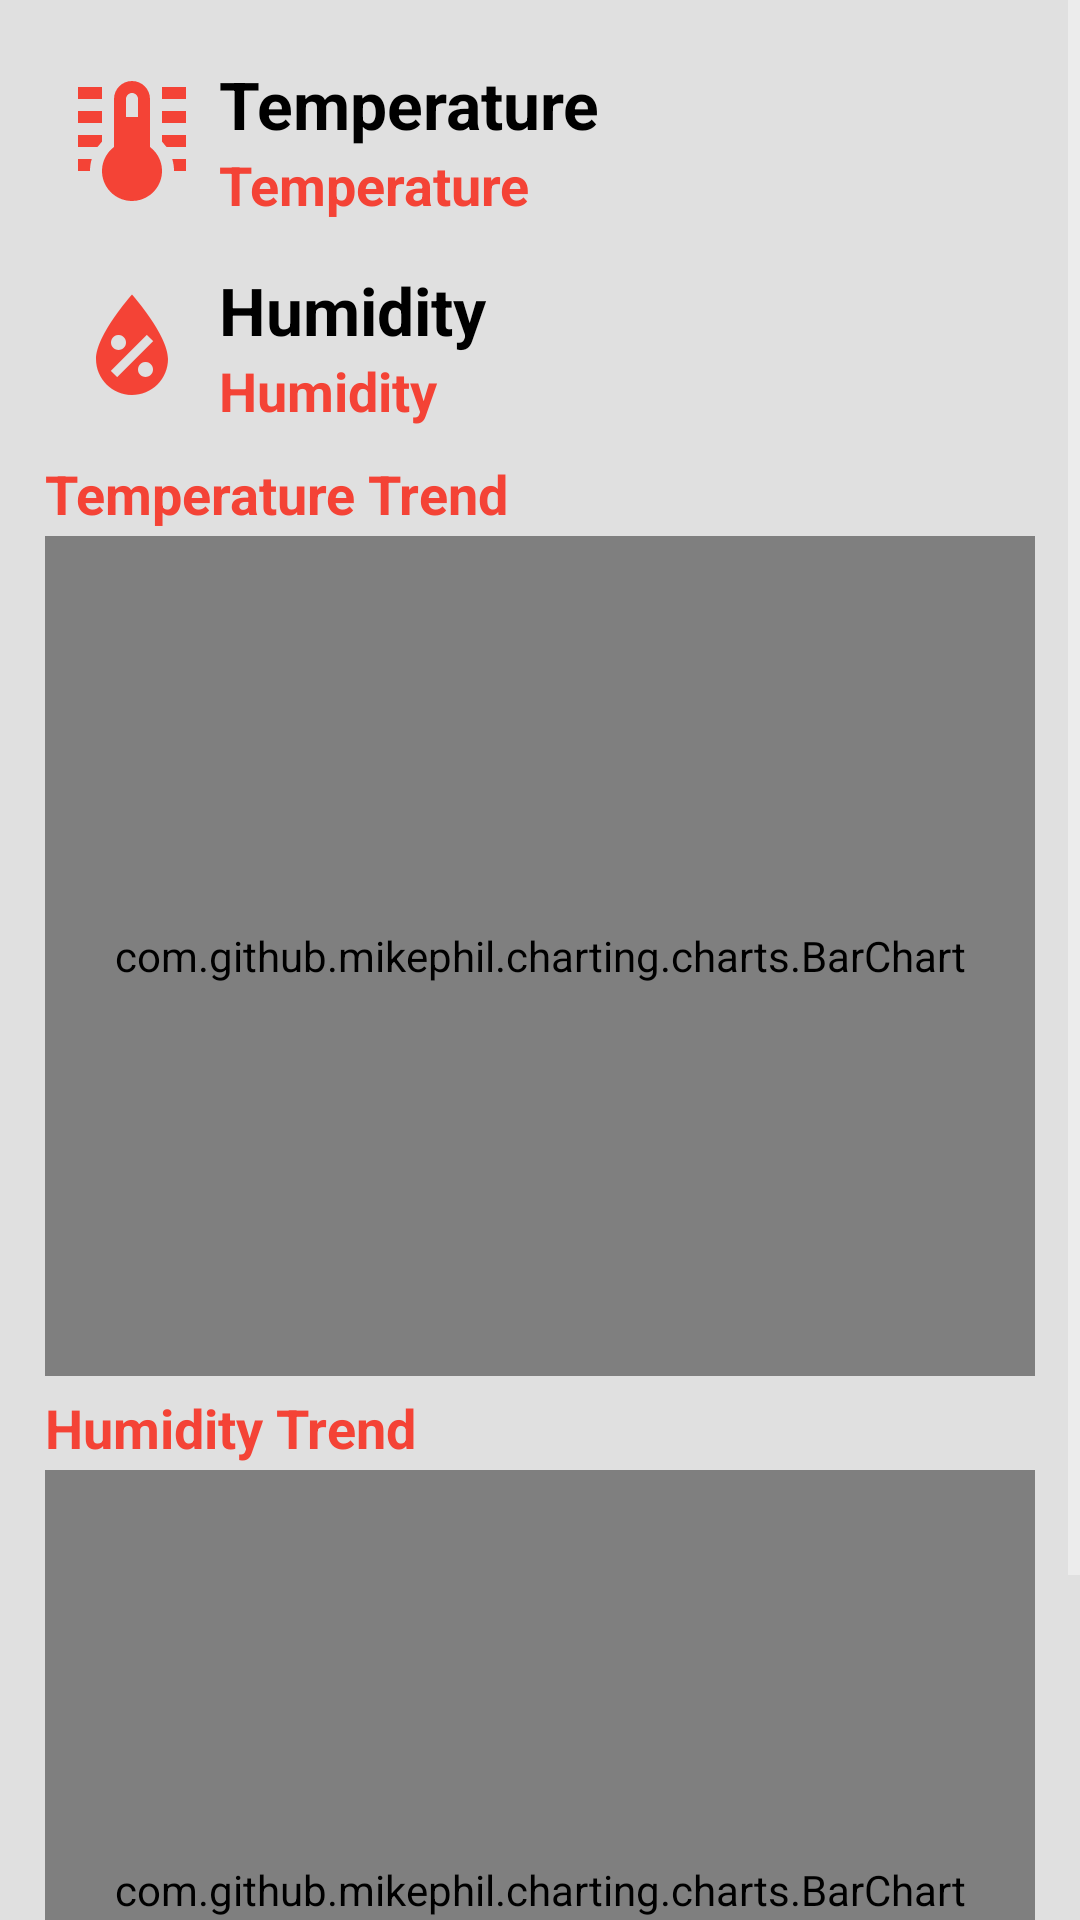

The Android layout XML behind this screen, and the referenced resources:
<!-- AndroidManifest.xml: application theme AppTheme.NoActionBar -->
<!-- res/layout/fragment_readings.xml -->
<?xml version="1.0" encoding="utf-8"?>
<layout xmlns:android="http://schemas.android.com/apk/res/android"
        xmlns:app="http://schemas.android.com/apk/res-auto">

    <ScrollView
            android:layout_width="match_parent"
            android:layout_height="match_parent">

        <androidx.constraintlayout.widget.ConstraintLayout
                android:padding="10dp"
                android:layout_width="match_parent"
                android:layout_height="wrap_content">

            <androidx.constraintlayout.widget.ConstraintLayout
                    android:id="@+id/llTemp"
                    app:layout_constraintTop_toTopOf="parent"
                    android:layout_margin="5dp"
                    android:layout_width="match_parent"
                    android:layout_height="wrap_content"
                    android:orientation="horizontal">

                <ImageView
                        android:id="@+id/imgTemp"
                        app:layout_constraintTop_toTopOf="parent"
                        app:layout_constraintStart_toStartOf="parent"
                        app:layout_constraintBottom_toBottomOf="parent"
                        android:layout_width="48dp"
                        android:layout_height="48dp"
                        android:layout_gravity="center_vertical"
                        app:srcCompat="@drawable/ic_temp"
                        android:tint="@color/colorPrimary"
                        android:layout_margin="5dp"/>

                <LinearLayout
                        app:layout_constraintTop_toTopOf="parent"
                        app:layout_constraintBottom_toBottomOf="parent"
                        app:layout_constraintStart_toEndOf="@id/imgTemp"
                        app:layout_constraintEnd_toEndOf="parent"
                        android:id="@+id/llvTemp"
                        android:layout_margin="5dp"
                        android:layout_weight="9"
                        android:layout_width="0dp"
                        android:orientation="vertical"
                        android:layout_height="match_parent">

                    <TextView
                            android:id="@+id/txTemperature"
                            android:layout_width="match_parent"
                            android:layout_height="wrap_content"
                            android:text="@string/temperature"
                            android:textColor="@color/black"
                            android:textAppearance="?android:attr/textAppearanceLarge"
                            android:textStyle="bold"/>

                    <TextView
                            android:layout_width="match_parent"
                            android:layout_height="wrap_content"
                            android:text="@string/temperature"
                            android:textAppearance="?android:attr/textAppearanceMedium"
                            android:textColor="@color/colorPrimary"
                            android:textStyle="bold"/>

                </LinearLayout>

            </androidx.constraintlayout.widget.ConstraintLayout>

            <androidx.constraintlayout.widget.ConstraintLayout
                    android:id="@+id/llHum"
                    app:layout_constraintTop_toBottomOf="@id/llTemp"
                    android:layout_margin="5dp"
                    android:layout_width="match_parent"
                    android:layout_height="wrap_content"
                    android:orientation="horizontal">

                <ImageView
                        android:id="@+id/imgHum"
                        app:layout_constraintTop_toTopOf="parent"
                        app:layout_constraintBottom_toBottomOf="parent"
                        app:layout_constraintStart_toStartOf="parent"
                        android:layout_width="48dp"
                        android:layout_height="48dp"
                        android:layout_gravity="center_vertical"
                        app:srcCompat="@drawable/ic_hum"
                        android:tint="@color/colorPrimary"
                        android:layout_margin="5dp"/>

                <LinearLayout
                        android:id="@+id/llvHum"
                        app:layout_constraintTop_toTopOf="parent"
                        app:layout_constraintBottom_toBottomOf="parent"
                        app:layout_constraintEnd_toEndOf="parent"
                        app:layout_constraintStart_toEndOf="@id/imgHum"
                        android:layout_margin="5dp"
                        android:layout_weight="9"
                        android:layout_width="0dp"
                        android:orientation="vertical"
                        android:layout_height="match_parent">

                    <TextView
                            android:id="@+id/txHumidity"
                            android:layout_width="match_parent"
                            android:layout_height="wrap_content"
                            android:text="@string/humidity"
                            android:textColor="@color/black"
                            android:textAppearance="?android:attr/textAppearanceLarge"
                            android:textStyle="bold"/>

                    <TextView
                            android:layout_width="match_parent"
                            android:layout_height="wrap_content"
                            android:text="@string/humidity"
                            android:textAppearance="?android:attr/textAppearanceMedium"
                            android:textColor="@color/colorPrimary"
                            android:textStyle="bold"/>

                </LinearLayout>
            </androidx.constraintlayout.widget.ConstraintLayout>



            <androidx.constraintlayout.widget.ConstraintLayout
                    app:layout_constraintTop_toBottomOf="@+id/llHum"
                    android:id="@+id/llTempTrend"
                    android:layout_margin="5dp"
                    android:layout_width="match_parent"
                    android:layout_height="wrap_content"
                    android:orientation="horizontal">

                <TextView
                        app:layout_constraintTop_toTopOf="parent"
                        app:layout_constraintStart_toStartOf="parent"
                        android:layout_width="match_parent"
                        android:layout_height="wrap_content"
                        android:text="@string/temp_trend"
                        android:textAppearance="?android:attr/textAppearanceMedium"
                        android:textColor="@color/colorPrimary"
                        android:id="@+id/txTempTrend"
                        android:textStyle="bold"/>

                <com.github.mikephil.charting.charts.BarChart
                        android:layout_marginTop="2dp"
                        app:layout_constraintTop_toBottomOf="@id/txTempTrend"
                        app:layout_constraintBottom_toBottomOf="parent"
                        android:layout_width="match_parent"
                        android:layout_height="280dp"
                        android:id="@+id/brTemp" />


            </androidx.constraintlayout.widget.ConstraintLayout>


            <androidx.constraintlayout.widget.ConstraintLayout
                    app:layout_constraintTop_toBottomOf="@+id/llTempTrend"
                    android:id="@+id/llHumTrend"
                    android:layout_margin="5dp"
                    android:layout_width="match_parent"
                    android:layout_height="wrap_content"
                    android:orientation="horizontal">

                <TextView
                        app:layout_constraintTop_toTopOf="parent"
                        app:layout_constraintStart_toStartOf="parent"
                        android:layout_width="match_parent"
                        android:layout_height="wrap_content"
                        android:text="@string/humidity_trend"
                        android:textAppearance="?android:attr/textAppearanceMedium"
                        android:textColor="@color/colorPrimary"
                        android:id="@+id/txHumTrend"
                        android:textStyle="bold"/>

                <com.github.mikephil.charting.charts.BarChart
                        android:layout_marginTop="2dp"
                        app:layout_constraintTop_toBottomOf="@id/txHumTrend"
                        app:layout_constraintBottom_toBottomOf="parent"
                        android:layout_width="match_parent"
                        android:layout_height="280dp"
                        android:id="@+id/brHum" />


            </androidx.constraintlayout.widget.ConstraintLayout>

        </androidx.constraintlayout.widget.ConstraintLayout>

    </ScrollView>


</layout>
<!-- resources referenced by this layout -->
<resources>
  <color name="black">#000000</color>
  <color name="colorPrimary">#F44336</color>
  <!-- drawable ic_hum (drawable) -->
  <vector xmlns:android="http://schemas.android.com/apk/res/android"
          android:height="24dp"
          android:width="24dp"
          android:viewportWidth="24"
          android:viewportHeight="24">
      <path android:fillColor="#000" android:pathData="M12,3.25C12,3.25 6,10 6,14C6,17.32 8.69,20 12,20A6,6 0 0,0 18,14C18,10 12,3.25 12,3.25M14.47,9.97L15.53,11.03L9.53,17.03L8.47,15.97M9.75,10A1.25,1.25 0 0,1 11,11.25A1.25,1.25 0 0,1 9.75,12.5A1.25,1.25 0 0,1 8.5,11.25A1.25,1.25 0 0,1 9.75,10M14.25,14.5A1.25,1.25 0 0,1 15.5,15.75A1.25,1.25 0 0,1 14.25,17A1.25,1.25 0 0,1 13,15.75A1.25,1.25 0 0,1 14.25,14.5Z" />
  </vector>
  <!-- drawable ic_temp (drawable) -->
  <vector xmlns:android="http://schemas.android.com/apk/res/android"
          android:height="24dp"
          android:width="24dp"
          android:viewportWidth="24"
          android:viewportHeight="24">
      <path android:fillColor="#000" android:pathData="M17 3H21V5H17V3M17 7H21V9H17V7M17 11H21V13H17.75L17 12.1V11M21 15V17H19C19 16.31 18.9 15.63 18.71 15H21M7 3V5H3V3H7M7 7V9H3V7H7M7 11V12.1L6.25 13H3V11H7M3 15H5.29C5.1 15.63 5 16.31 5 17H3V15M15 13V5C15 3.34 13.66 2 12 2S9 3.34 9 5V13C6.79 14.66 6.34 17.79 8 20S12.79 22.66 15 21 17.66 16.21 16 14C15.72 13.62 15.38 13.28 15 13M12 4C12.55 4 13 4.45 13 5V8H11V5C11 4.45 11.45 4 12 4Z" />
  </vector>
  <string name="humidity">Humidity</string>
  <string name="humidity_trend">Humidity Trend</string>
  <string name="temp_trend">Temperature Trend</string>
  <string name="temperature">Temperature</string>
  <style name="AppTheme.NoActionBar" parent="AppTheme">
          <item name="windowActionBar">false</item>
          <item name="windowNoTitle">true</item>
      </style>
  <style name="AppTheme" parent="Theme.AppCompat">
          
          <item name="colorPrimary">@color/colorPrimary</item>
          <item name="colorPrimaryDark">@color/colorPrimaryDark</item>
          <item name="colorAccent">@color/colorAccent</item>
          <item name="android:windowBackground">@color/material_grey_300</item>
  
          
          <item name="colorControlActivated">@color/colorAccent</item>
          
      </style>
  <color name="colorPrimaryDark">#D32F2F</color>
  <color name="colorAccent">#FF5722</color>
</resources>
